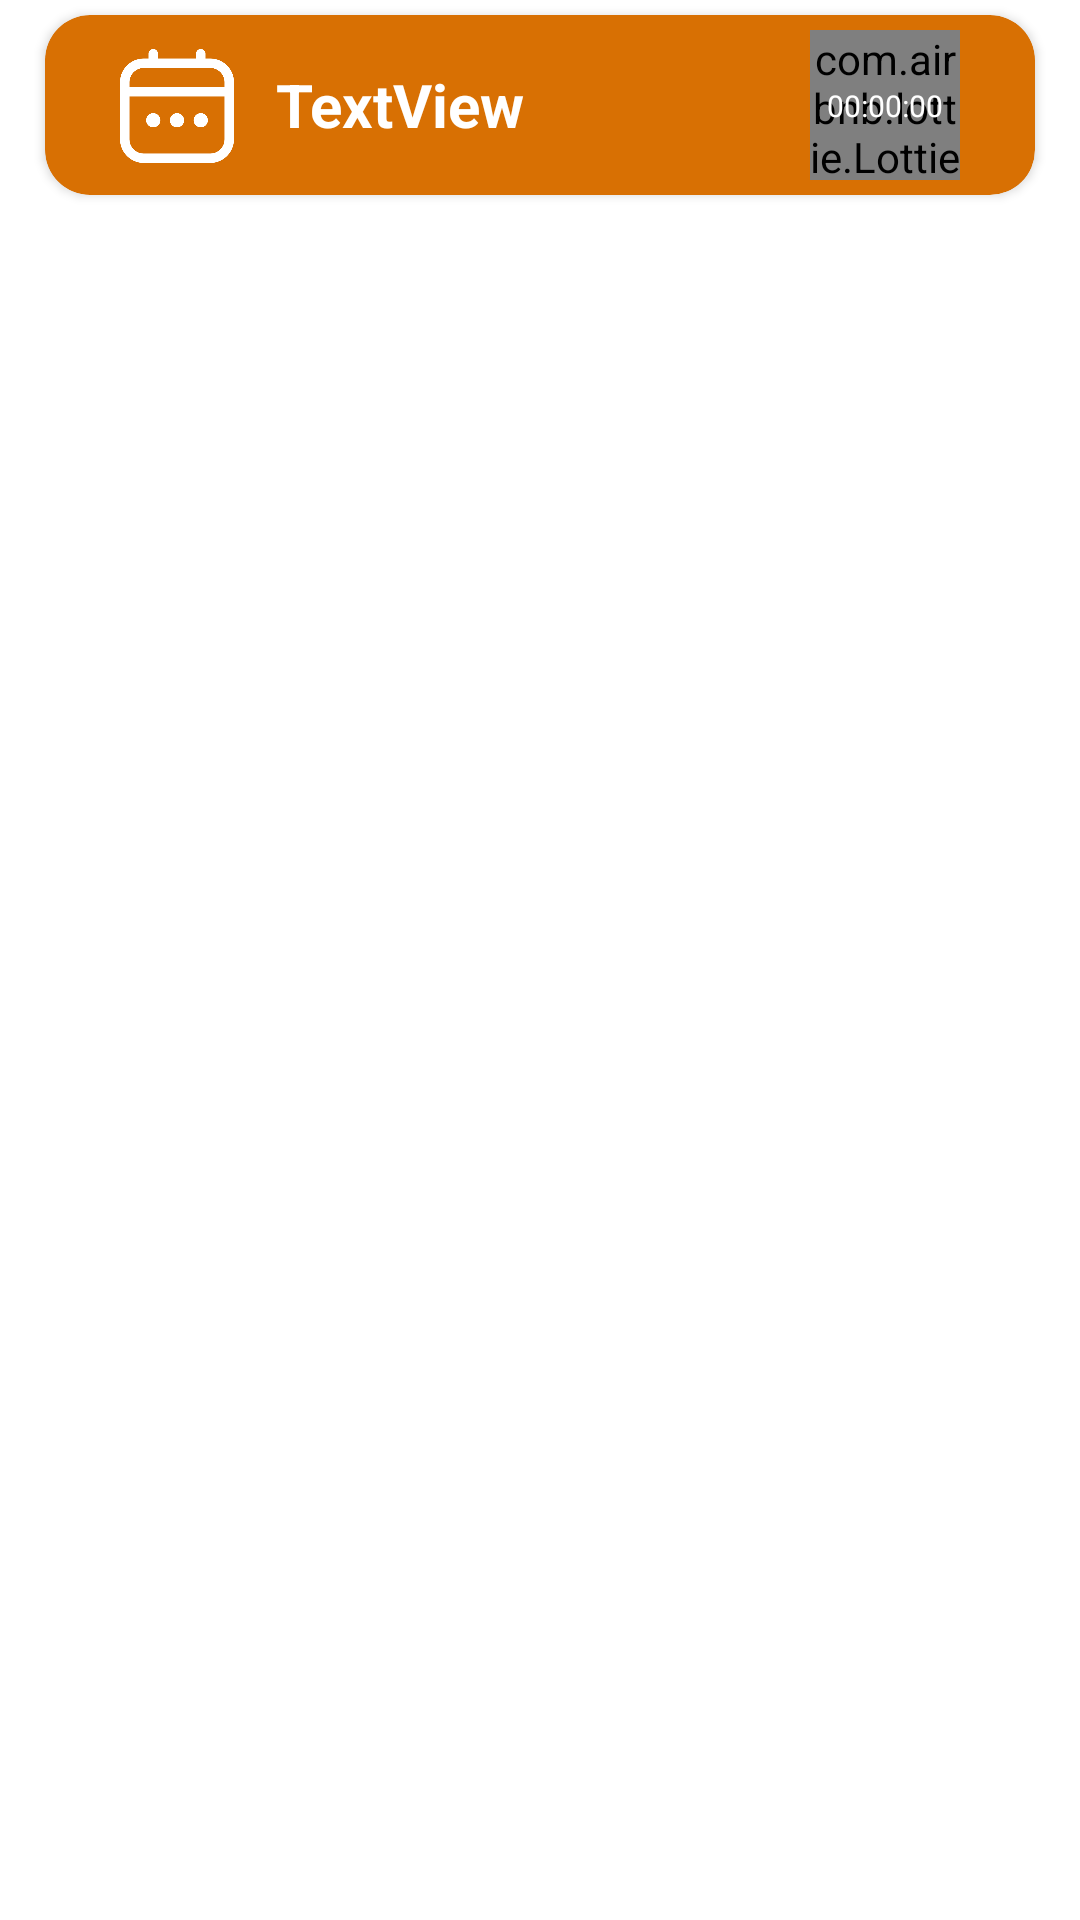

Layout XML and referenced resources for this Android screen:
<!-- AndroidManifest.xml: application theme Theme.Time_tracker -->
<!-- res/layout/timer_run_design.xml -->
<?xml version="1.0" encoding="utf-8"?>
<LinearLayout xmlns:android="http://schemas.android.com/apk/res/android"
    xmlns:app="http://schemas.android.com/apk/res-auto"
    xmlns:tools="http://schemas.android.com/tools"
    android:layout_width="match_parent"
    android:layout_height="match_parent"
    android:orientation="vertical">

    <androidx.cardview.widget.CardView
        android:id="@+id/cardview_design"
        android:layout_width="match_parent"
        android:layout_height="60dp"
        android:layout_marginStart="15dp"
        android:layout_marginTop="5dp"
        android:layout_marginEnd="15dp"
        app:cardBackgroundColor="@color/orange"
        app:cardCornerRadius="15dp">

        <androidx.constraintlayout.widget.ConstraintLayout
            android:layout_width="match_parent"
            android:layout_height="match_parent">

            <com.airbnb.lottie.LottieAnimationView
                android:id="@+id/progress_design"
                android:layout_width="50dp"
                android:layout_height="50dp"
                android:layout_marginEnd="25dp"
                app:layout_constraintBottom_toBottomOf="parent"
                app:layout_constraintEnd_toEndOf="parent"
                app:layout_constraintTop_toTopOf="parent"
                app:lottie_autoPlay="true"
                app:lottie_loop="true"
                app:lottie_rawRes="@raw/timer" />

            <com.airbnb.lottie.LottieAnimationView
                android:id="@+id/play_design"
                android:layout_width="40dp"
                android:layout_height="40dp"
                android:visibility="gone"
                app:layout_constraintBottom_toBottomOf="parent"
                app:layout_constraintEnd_toEndOf="@+id/progress_design"
                app:layout_constraintStart_toStartOf="@+id/progress_design"
                app:layout_constraintTop_toTopOf="parent"
                app:lottie_autoPlay="true"
                app:lottie_loop="true"
                app:lottie_rawRes="@raw/play_white" />

            <ImageView
                android:id="@+id/icon_design"
                android:layout_width="38dp"
                android:layout_height="38dp"
                android:layout_marginStart="25dp"
                android:visibility="visible"
                app:layout_constraintBottom_toBottomOf="parent"
                app:layout_constraintStart_toStartOf="parent"
                app:layout_constraintTop_toTopOf="parent"
                app:layout_constraintVertical_bias="0.514"
                app:srcCompat="@drawable/calendar_white" />

            <TextView
                android:id="@+id/text_design"
                android:layout_width="0dp"
                android:layout_height="32dp"
                android:layout_marginStart="14dp"
                android:layout_marginEnd="15dp"
                android:gravity="center|start"
                android:text="TextView"
                android:textColor="#FFFFFF"
                android:textSize="20sp"
                android:textStyle="bold"
                app:layout_constraintBottom_toBottomOf="parent"
                app:layout_constraintEnd_toStartOf="@+id/progress_design"
                app:layout_constraintStart_toEndOf="@+id/icon_design"
                app:layout_constraintTop_toTopOf="parent" />

            <TextView
                android:id="@+id/timer_design"
                android:layout_width="wrap_content"
                android:layout_height="wrap_content"
                android:gravity="center"
                android:text="00:00:00"
                android:textColor="#FFFFFF"
                android:textSize="10sp"
                app:layout_constraintBottom_toBottomOf="@+id/progress_design"
                app:layout_constraintEnd_toEndOf="@+id/progress_design"
                app:layout_constraintStart_toStartOf="@+id/progress_design"
                app:layout_constraintTop_toTopOf="@+id/progress_design" />
        </androidx.constraintlayout.widget.ConstraintLayout>
    </androidx.cardview.widget.CardView>
</LinearLayout>
<!-- resources referenced by this layout -->
<resources>
  <color name="orange">#D87003</color>
  <!-- drawable calendar_white: png bitmap (drawable-v24, 14059 bytes) -->
  <style name="Theme.Time_tracker" parent="Theme.MaterialComponents.DayNight.NoActionBar">
          
  
          <item name="android:windowNoTitle">true</item>
          <item name="android:windowFullscreen">true</item>
          <item name="android:windowActionBar">false</item>
  
  
          <item name="colorPrimary">@color/purple_500</item>
          <item name="colorPrimaryVariant">@color/purple_700</item>
          <item name="colorOnPrimary">@color/white</item>
          
          <item name="colorSecondary">@color/teal_200</item>
          <item name="colorSecondaryVariant">@color/teal_700</item>
          <item name="colorOnSecondary">@color/black</item>
          
          <item name="android:statusBarColor" tools:targetApi="l">?attr/colorPrimaryVariant</item>
          
      </style>
  <color name="purple_500">#FF6200EE</color>
  <color name="purple_700">#FF3700B3</color>
  <color name="white">#FFFFFFFF</color>
  <color name="teal_200">#FF03DAC5</color>
  <color name="teal_700">#FF018786</color>
  <color name="black">#FF000000</color>
</resources>
